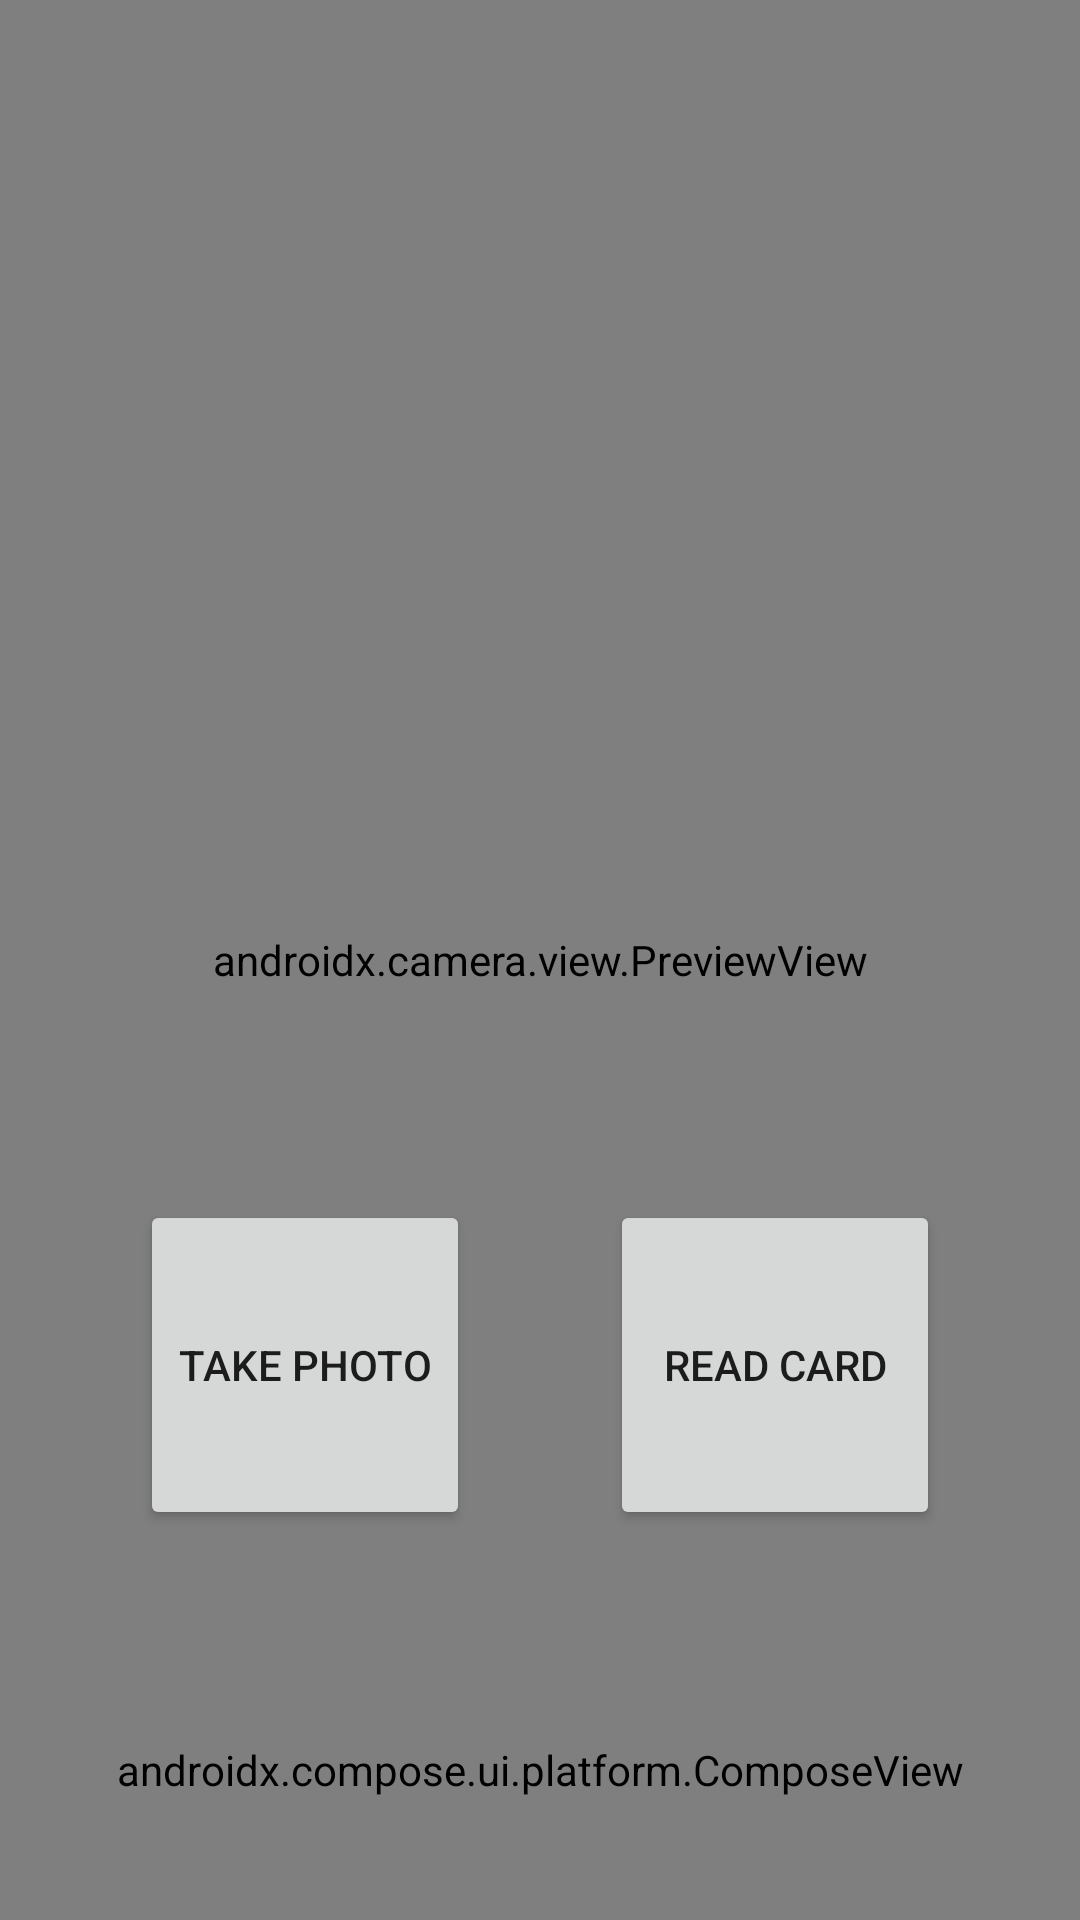

Layout XML and referenced resources for this Android screen:
<!-- AndroidManifest.xml: application theme Theme.FaceDetectionTest -->
<!-- res/layout/activity_main.xml -->
<?xml version="1.0" encoding="utf-8"?>
<androidx.constraintlayout.widget.ConstraintLayout xmlns:android="http://schemas.android.com/apk/res/android"
    xmlns:app="http://schemas.android.com/apk/res-auto"
    xmlns:tools="http://schemas.android.com/tools"
    android:layout_width="match_parent"
    android:layout_height="match_parent"
    tools:context=".face_detection.MainActivity">

    <androidx.camera.view.PreviewView
        android:id="@+id/viewFinder"
        android:layout_width="match_parent"
        android:layout_height="match_parent" />

    <TextView
        android:id="@+id/status_txt"
        android:layout_width="0dp"
        android:layout_height="wrap_content"
        android:layout_marginTop="40dp"
        android:textAlignment="center"
        android:textColor="@color/white"
        android:textSize="20sp"
        app:layout_constraintEnd_toEndOf="parent"
        app:layout_constraintStart_toStartOf="parent"
        app:layout_constraintTop_toTopOf="parent" />

    <Button
        android:id="@+id/image_capture_button"
        android:layout_width="110dp"
        android:layout_height="110dp"
        android:layout_marginBottom="50dp"
        android:elevation="2dp"
        android:text="@string/take_photo"
        app:layout_constraintBottom_toTopOf="@id/compose_btn"
        app:layout_constraintEnd_toStartOf="@id/entity_button"
        app:layout_constraintStart_toStartOf="parent" />

    <Button
        android:id="@+id/entity_button"
        android:layout_width="110dp"
        android:layout_height="110dp"
        android:layout_marginBottom="50dp"
        android:elevation="2dp"
        android:text="Read Card"
        app:layout_constraintBottom_toTopOf="@id/compose_btn"
        app:layout_constraintEnd_toEndOf="parent"
        app:layout_constraintStart_toEndOf="@id/image_capture_button" />

    <androidx.compose.ui.platform.ComposeView
        android:id="@+id/compose_btn"
        android:layout_width="0dp"
        android:layout_height="60dp"
        android:layout_margin="20dp"
        app:layout_constraintBottom_toBottomOf="parent"
        app:layout_constraintEnd_toEndOf="parent"
        app:layout_constraintStart_toStartOf="parent" />


</androidx.constraintlayout.widget.ConstraintLayout>
<!-- resources referenced by this layout -->
<resources>
  <string name="take_photo">Take Photo</string>
  <style name="Theme.FaceDetectionTest" parent="Theme.MaterialComponents.DayNight.DarkActionBar">
          
          <item name="colorPrimary">@color/purple_500</item>
          <item name="colorPrimaryVariant">@color/purple_700</item>
          <item name="colorOnPrimary">@color/white</item>
          
          <item name="colorSecondary">@color/teal_200</item>
          <item name="colorSecondaryVariant">@color/teal_700</item>
          <item name="colorOnSecondary">@color/black</item>
          
          <item name="android:statusBarColor" tools:targetApi="l">?attr/colorPrimaryVariant</item>
          
      </style>
  <!-- not gathered from this repository: default colours our renderer supplied (Android Studio template values) -->
  <color name="purple_500">#FF6200EE</color>
  <color name="purple_700">#FF3700B3</color>
  <color name="teal_200">#FF03DAC5</color>
  <color name="teal_700">#FF018786</color>
  <color name="black">#FF000000</color>
  <color name="white">#FFFFFFFF</color>
</resources>
